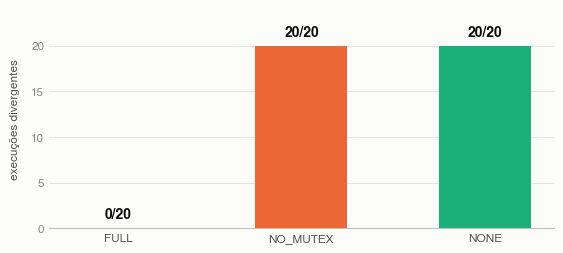

Generate this figure with matplotlib: (Note: this script raises an exception after producing the figure.)
"""Figuras do relatório — produtor-consumidor com semáforos.

Paleta categórica (dataviz, slots 1–3, validada all-pairs em modo claro):
  FULL = azul, NO_MUTEX = laranja, NONE = aqua.
A cor segue a *condição experimental*, não o resultado — a mesma cor
identifica o mesmo modo em todas as figuras.
"""

import matplotlib
matplotlib.use("Agg")
import matplotlib.pyplot as plt
from matplotlib import font_manager

# ---------------------------------------------------------------- tokens
SURFACE = "#fcfcfb"
INK = "#0b0b0b"
INK_2 = "#52514e"
MUTED = "#898781"
GRID = "#e1e0d9"
BASELINE = "#c3c2b7"

MODES = ["full", "no-mutex", "none"]
LABEL = {"full": "FULL", "no-mutex": "NO_MUTEX", "none": "NONE"}
COLOR = {"full": "#2a78d6", "no-mutex": "#eb6834", "none": "#1baf7a"}

# ------------------------------------------------------------------ dados
# Bateria oficial (-O0), 20 execuções por modo.
O0 = {
    "full":     dict(divergent=0,  tmin=142.221, tmean=159.051, tmax=196.115),
    "no-mutex": dict(divergent=20, tmin=79.909,  tmean=96.429,  tmax=117.327),
    "none":     dict(divergent=20, tmin=3.836,   tmean=4.801,   tmax=5.857),
}
# Rodada à parte (-O2).
O2 = {
    "full":     dict(divergent=0,  tmin=127.942, tmean=164.513, tmax=265.145),
    "no-mutex": dict(divergent=20, tmin=82.933,  tmean=96.193,  tmax=116.359),
    "none":     dict(divergent=20, tmin=0.705,   tmean=2.854,   tmax=4.202),
}
RUNS = 20

# ------------------------------------------------------------------ estilo
def pick_font():
    for name in ("TeX Gyre Heros", "DejaVu Sans"):
        try:
            font_manager.findfont(font_manager.FontProperties(family=name),
                                  fallback_to_default=False)
            return name
        except Exception:
            continue
    return "DejaVu Sans"

plt.rcParams.update({
    "font.family": pick_font(),
    "font.size": 9,
    "text.color": INK,
    "axes.labelcolor": INK_2,
    "axes.edgecolor": BASELINE,
    "xtick.color": MUTED,
    "ytick.color": MUTED,
    "figure.facecolor": SURFACE,
    "axes.facecolor": SURFACE,
    "savefig.facecolor": SURFACE,
    "axes.spines.top": False,
    "axes.spines.right": False,
    "axes.spines.left": False,
})


def dress(ax, ylabel=None):
    ax.yaxis.grid(True, color=GRID, linewidth=0.6, zorder=0)
    ax.set_axisbelow(True)
    ax.spines["bottom"].set_color(BASELINE)
    ax.spines["bottom"].set_linewidth(0.8)
    ax.tick_params(axis="both", length=0, labelsize=8.5)
    if ylabel:
        ax.set_ylabel(ylabel, fontsize=8.5, color=INK_2, labelpad=8)


def br(x, decimals=0):
    """Formata número no padrão pt-BR."""
    s = f"{x:,.{decimals}f}"
    return s.replace(",", " ").replace(".", ",")


# ------------------------------------------------- fig 1: divergências
fig, ax = plt.subplots(figsize=(5.6, 2.5), dpi=300)
xs = range(len(MODES))
vals = [O0[m]["divergent"] for m in MODES]
bars = ax.bar(xs, vals, width=0.5, color=[COLOR[m] for m in MODES], zorder=3)

for x, m, v in zip(xs, MODES, vals):
    ax.text(x, v + 0.7 if v else 0.7, f"{v}/{RUNS}",
            ha="center", va="bottom", fontsize=10, color=INK, fontweight="bold")

ax.set_xticks(list(xs))
ax.set_xticklabels([LABEL[m] for m in MODES], fontsize=9, color=INK_2)
ax.set_ylim(0, 24)
ax.set_yticks([0, 5, 10, 15, 20])
dress(ax, "execuções divergentes")
fig.tight_layout(pad=0.6)
fig.savefig("relatorio/fig1-divergencias.pdf"); fig.savefig("relatorio/fig1-divergencias.png", dpi=300)
plt.close(fig)

# ------------------------------------------------------ fig 2: tempos -O0
fig, ax = plt.subplots(figsize=(5.6, 2.7), dpi=300)
means = [O0[m]["tmean"] for m in MODES]
lo = [O0[m]["tmean"] - O0[m]["tmin"] for m in MODES]
hi = [O0[m]["tmax"] - O0[m]["tmean"] for m in MODES]

ax.bar(xs, means, width=0.5, color=[COLOR[m] for m in MODES], zorder=3)
ax.errorbar(list(xs), means, yerr=[lo, hi], fmt="none",
            ecolor=INK_2, elinewidth=1.1, capsize=5, capthick=1.1, zorder=4)

for x, m in zip(xs, MODES):
    d = O0[m]
    ax.text(x, d["tmax"] + 7, f"{br(d['tmean'], 1)} ms",
            ha="center", va="bottom", fontsize=9.5, color=INK, fontweight="bold")

ax.set_xticks(list(xs))
ax.set_xticklabels([LABEL[m] for m in MODES], fontsize=9, color=INK_2)
ax.set_ylim(0, 235)
dress(ax, "tempo da fase concorrente (ms)")
ax.text(0.0, 1.045, "barra = média das 20 execuções   ·   haste = faixa mín.–máx.",
        transform=ax.transAxes, fontsize=7.6, color=MUTED)
fig.tight_layout(pad=0.6)
fig.savefig("relatorio/fig2-tempos.pdf"); fig.savefig("relatorio/fig2-tempos.png", dpi=300)
plt.close(fig)

# ------------------------------------------- fig 3: -O0 vs -O2 (múltiplos)
fig, axes = plt.subplots(1, 3, figsize=(6.0, 2.5), dpi=300)
for ax, m in zip(axes, MODES):
    vals = [O0[m]["tmean"], O2[m]["tmean"]]
    b = ax.bar([0, 1], vals, width=0.55, color=COLOR[m], zorder=3)
    b[1].set_alpha(0.42)
    b[1].set_hatch("////")
    b[1].set_edgecolor(COLOR[m])
    top = max(vals)
    for x, v in zip([0, 1], vals):
        ax.text(x, v + top * 0.05, br(v, 1), ha="center", va="bottom",
                fontsize=8.5, color=INK, fontweight="bold")
    ax.set_xticks([0, 1])
    ax.set_xticklabels(["-O0", "-O2"], fontsize=8.5, color=INK_2)
    ax.set_ylim(0, top * 1.32)
    ax.set_title(LABEL[m], fontsize=9, color=INK, pad=8)
    dress(ax)
axes[0].set_ylabel("tempo médio (ms)", fontsize=8.5, color=INK_2, labelpad=8)
fig.text(0.005, 0.965, "escalas independentes por painel — comparar apenas dentro de cada modo",
         fontsize=7.2, color=MUTED, va="top")
fig.tight_layout(pad=0.6, rect=(0, 0, 1, 0.93))
fig.savefig("relatorio/fig3-o0-o2.pdf"); fig.savefig("relatorio/fig3-o0-o2.png", dpi=300)
plt.close(fig)

print("figuras geradas")
